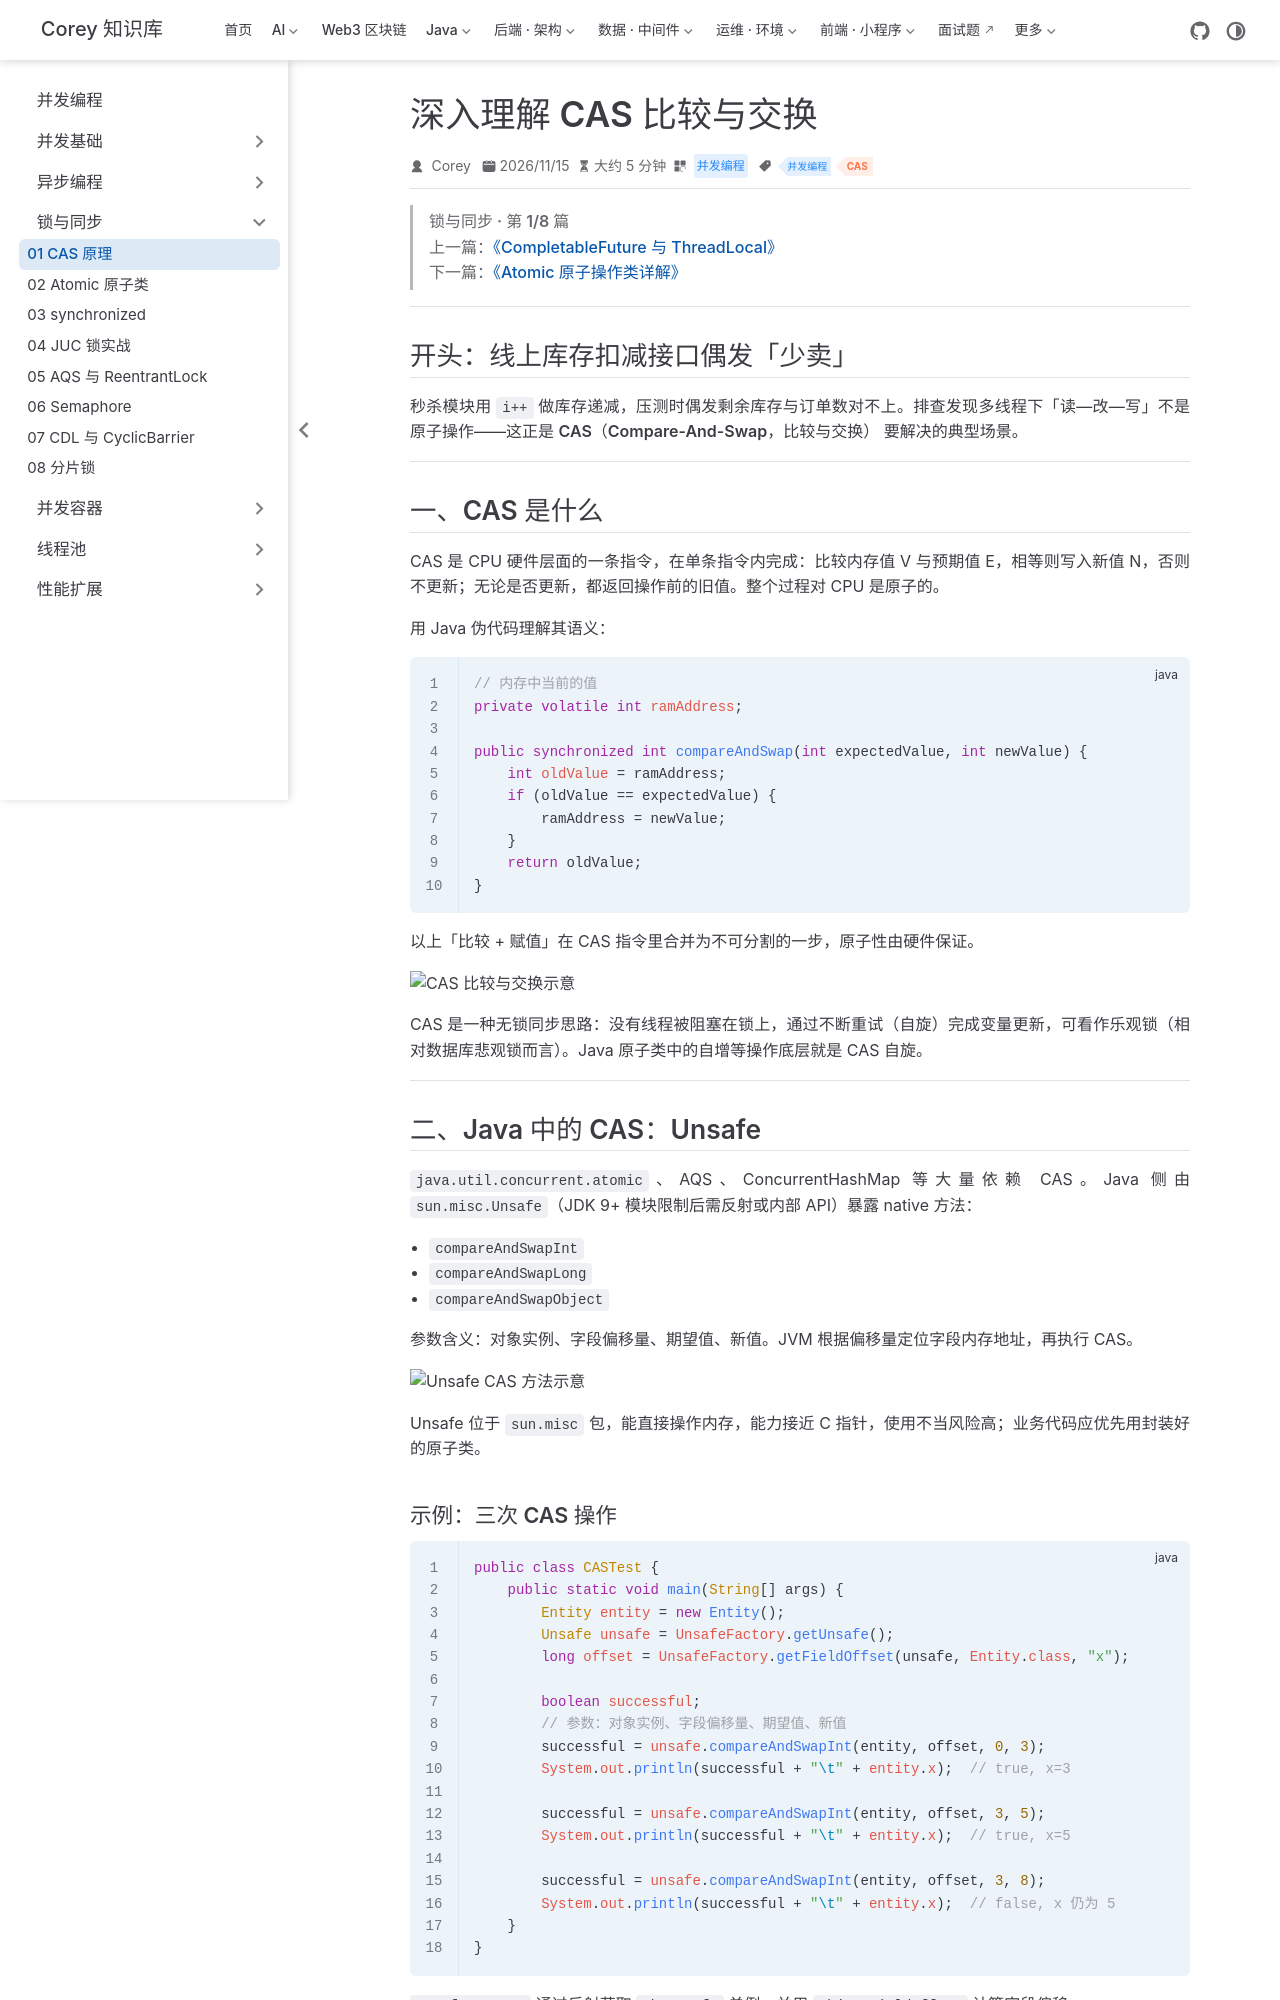

repository: code-corey/code-corey.github.io · page: 并发编程/lock/juc-09-cas.html · generator: jekyll

---
title: "深入理解 CAS 比较与交换"
sidebarGroup: "锁与同步"
shortTitle: "01 CAS 原理"
order: 1
date: 2026-11-15
category: "并发编程"
tag:
  - "并发编程"
  - "CAS"
---

> **锁与同步 · 第 1/8 篇**  
> 上一篇：[《CompletableFuture 与 ThreadLocal》](/并发编程/async/juc-08-threadlocal)  
> 下一篇：[《Atomic 原子操作类详解》](/并发编程/lock/juc-10-atomic)

---

## 开头：线上库存扣减接口偶发「少卖」

秒杀模块用 `i++` 做库存递减，压测时偶发剩余库存与订单数对不上。排查发现多线程下「读—改—写」不是原子操作——这正是 **CAS（Compare-And-Swap，比较与交换）** 要解决的典型场景。

---

## 一、CAS 是什么

CAS 是 CPU 硬件层面的一条指令，在**单条指令**内完成：比较内存值 V 与预期值 E，相等则写入新值 N，否则不更新；无论是否更新，都返回操作前的旧值。整个过程对 CPU 是原子的。

用 Java 伪代码理解其语义：

```java
// 内存中当前的值
private volatile int ramAddress;

public synchronized int compareAndSwap(int expectedValue, int newValue) {
    int oldValue = ramAddress;
    if (oldValue == expectedValue) {
        ramAddress = newValue;
    }
    return oldValue;
}
```

以上「比较 + 赋值」在 CAS 指令里合并为不可分割的一步，原子性由硬件保证。

![CAS 比较与交换示意](/并发编程/lock/04/p01-01.png)

CAS 是一种**无锁**同步思路：没有线程被阻塞在锁上，通过不断重试（自旋）完成变量更新，可看作**乐观锁**（相对数据库悲观锁而言）。Java 原子类中的自增等操作底层就是 CAS 自旋。

---

## 二、Java 中的 CAS：Unsafe

`java.util.concurrent.atomic`、AQS、ConcurrentHashMap 等大量依赖 CAS。Java 侧由 `sun.misc.Unsafe`（JDK 9+ 模块限制后需反射或内部 API）暴露 native 方法：

- `compareAndSwapInt`
- `compareAndSwapLong`
- `compareAndSwapObject`

参数含义：**对象实例、字段偏移量、期望值、新值**。JVM 根据偏移量定位字段内存地址，再执行 CAS。

![Unsafe CAS 方法示意](/并发编程/lock/04/p03-01.png)

Unsafe 位于 `sun.misc` 包，能直接操作内存，能力接近 C 指针，使用不当风险高；业务代码应优先用封装好的原子类。
